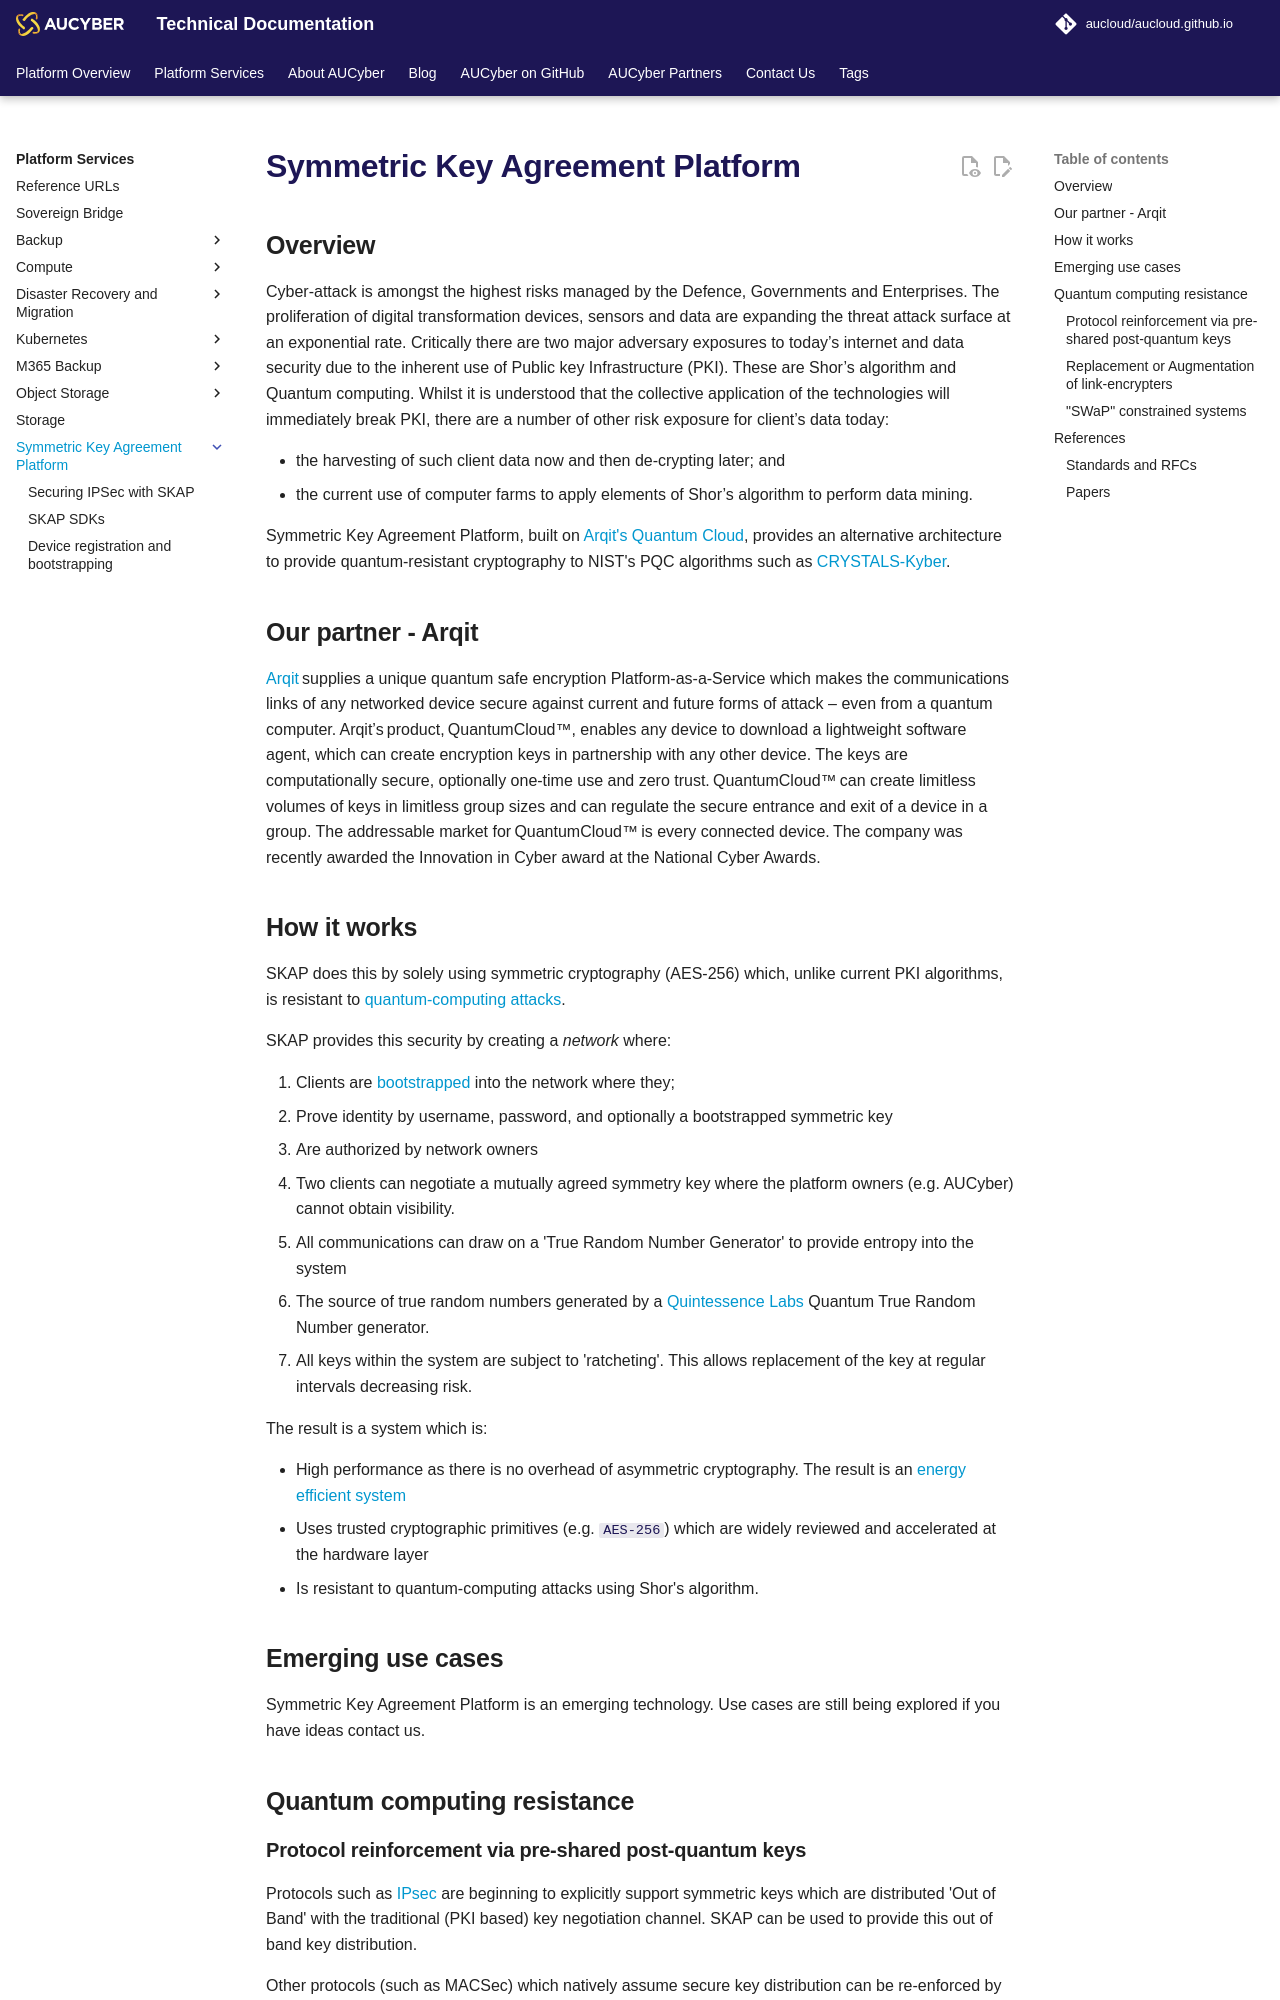

repository: aucloud/aucloud.github.io · page: latest/Platform_Services/Symmetric_Key_Agreement_Platform/index.html · generator: mkdocs

---
title: Symmetric Key Agreement Platform
description: Symmetric Key Agreement Platform is a partnership between Arqit Inc and AUCyber to provide a cryptography solution that protects against the risks of Quantum computing; and relies on known cryptographic primitives.
---

## Overview

Cyber-attack is amongst the highest risks managed by the Defence, Governments and Enterprises.
The proliferation of digital transformation devices, sensors and data are expanding the threat attack surface at an exponential rate.
Critically there are two major adversary exposures to today’s internet and data security due to the inherent use of Public key Infrastructure (PKI).
These are Shor’s algorithm and Quantum computing. Whilst it is understood that the collective application of the technologies will immediately break PKI, there are a number of other risk exposure for client’s data today:

- the harvesting of such client data now and then de-crypting later; and
- the current use of computer farms to apply elements of Shor’s algorithm to perform data mining.

Symmetric Key Agreement Platform, built on [Arqit's Quantum Cloud](https://arqit.uk/quantumcloud/), provides an alternative architecture to provide quantum-resistant cryptography to NIST's PQC algorithms such as [CRYSTALS-Kyber](https://csrc.nist.gov/Projects/post-quantum-cryptography/selected-algorithms-2022).

## Our partner - Arqit

[Arqit](https://arqit.uk/) supplies a unique quantum safe encryption Platform-as-a-Service which makes the
communications links of any networked device secure against current and future forms of
attack – even from a quantum computer. Arqit’s product, QuantumCloud™, enables any
device to download a lightweight software agent, which can create encryption keys in
partnership with any other device. The keys are computationally secure, optionally one-time
use and zero trust. QuantumCloud™ can create limitless volumes of keys in limitless group
sizes and can regulate the secure entrance and exit of a device in a group. The addressable
market for QuantumCloud™ is every connected device. The company was recently awarded
the Innovation in Cyber award at the National Cyber Awards.

## How it works

SKAP does this by solely using symmetric cryptography (AES-256) which, unlike current PKI algorithms, is resistant to [quantum-computing attacks](https://csrc.nist.gov/Projects/post-quantum-cryptography/faqs).

SKAP provides this security by creating a _network_ where:

1. Clients are [bootstrapped](./bootstrapping.md) into the network where they;
   1. Prove identity by username, password, and optionally a bootstrapped symmetric key
   2. Are authorized by network owners
2. Two clients can negotiate a mutually agreed symmetry key where the platform owners (e.g. AUCyber) cannot obtain visibility.
3. All communications can draw on a 'True Random Number Generator' to provide entropy into the system
   1. The source of true random numbers generated by a [Quintessence Labs](https://www.quintessencelabs.com/) Quantum True Random Number generator.
4. All keys within the system are subject to 'ratcheting'. This allows replacement of the key at regular intervals decreasing risk.

The result is a system which is:

- High performance as there is no overhead of asymmetric cryptography. The result is an [energy efficient system](https://www.researchgate.net/publication/362185996_Comparative_Analysis_of_Energy_Costs_of_Asymmetric_vs_Symmetric_Encryption-based_Security_Applications)
- Uses trusted cryptographic primitives (e.g. `AES-256`) which are widely reviewed and accelerated at the hardware layer
- Is resistant to quantum-computing attacks using Shor's algorithm.

## Emerging use cases
Symmetric Key Agreement Platform is an emerging technology. Use cases are still being explored if you have ideas contact us.

## Quantum computing resistance
